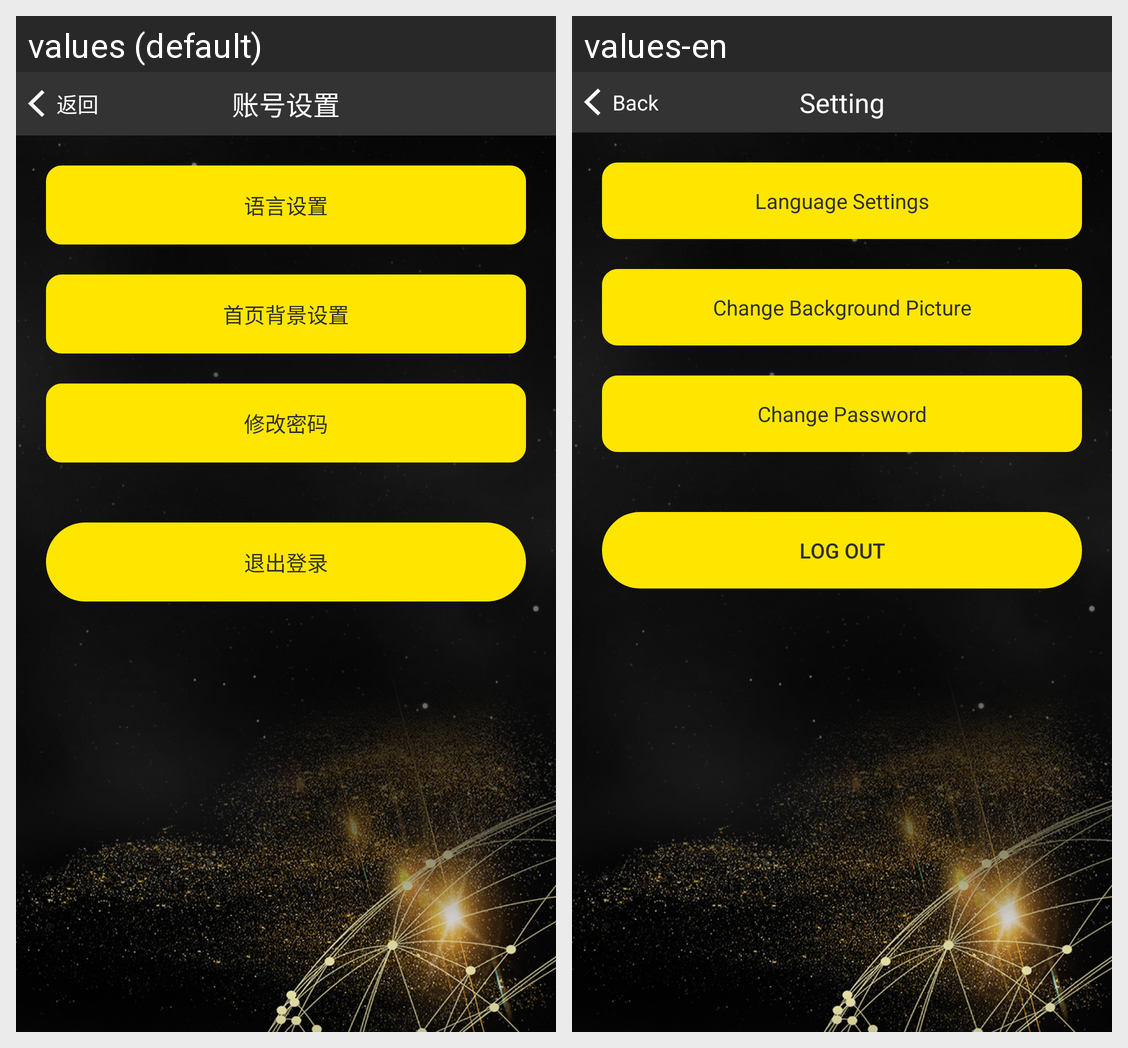

This grid shows one Android layout under two languages. Give, for every string resource on the screen, its name, the default text and each shown locale's text.
Android screen res/layout/activity_setting.xml rendered under 2 locales, left to right: values (default), values-en. Device: Nexus 5 (rendered at 1080×1920; each locale shown at half size, 540×960, under a caption strip naming it); theme AppTheme.
Strings drawn on this screen, with the default value and each locale's value (text and hints the layout hard-codes, and strings that could not be matched under every locale, appear in the picture but are not listed):

back
  values: 返回
  values-en: Back

setting
  values: 账号设置
  values-en: Setting

language_setting
  values: 语言设置
  values-en: Language Settings

background_setting
  values: 首页背景设置
  values-en: Change Background Picture

tv_change_pass
  values: 修改密码
  values-en: Change Password

logout
  values: 退出登录
  values-en: log out
